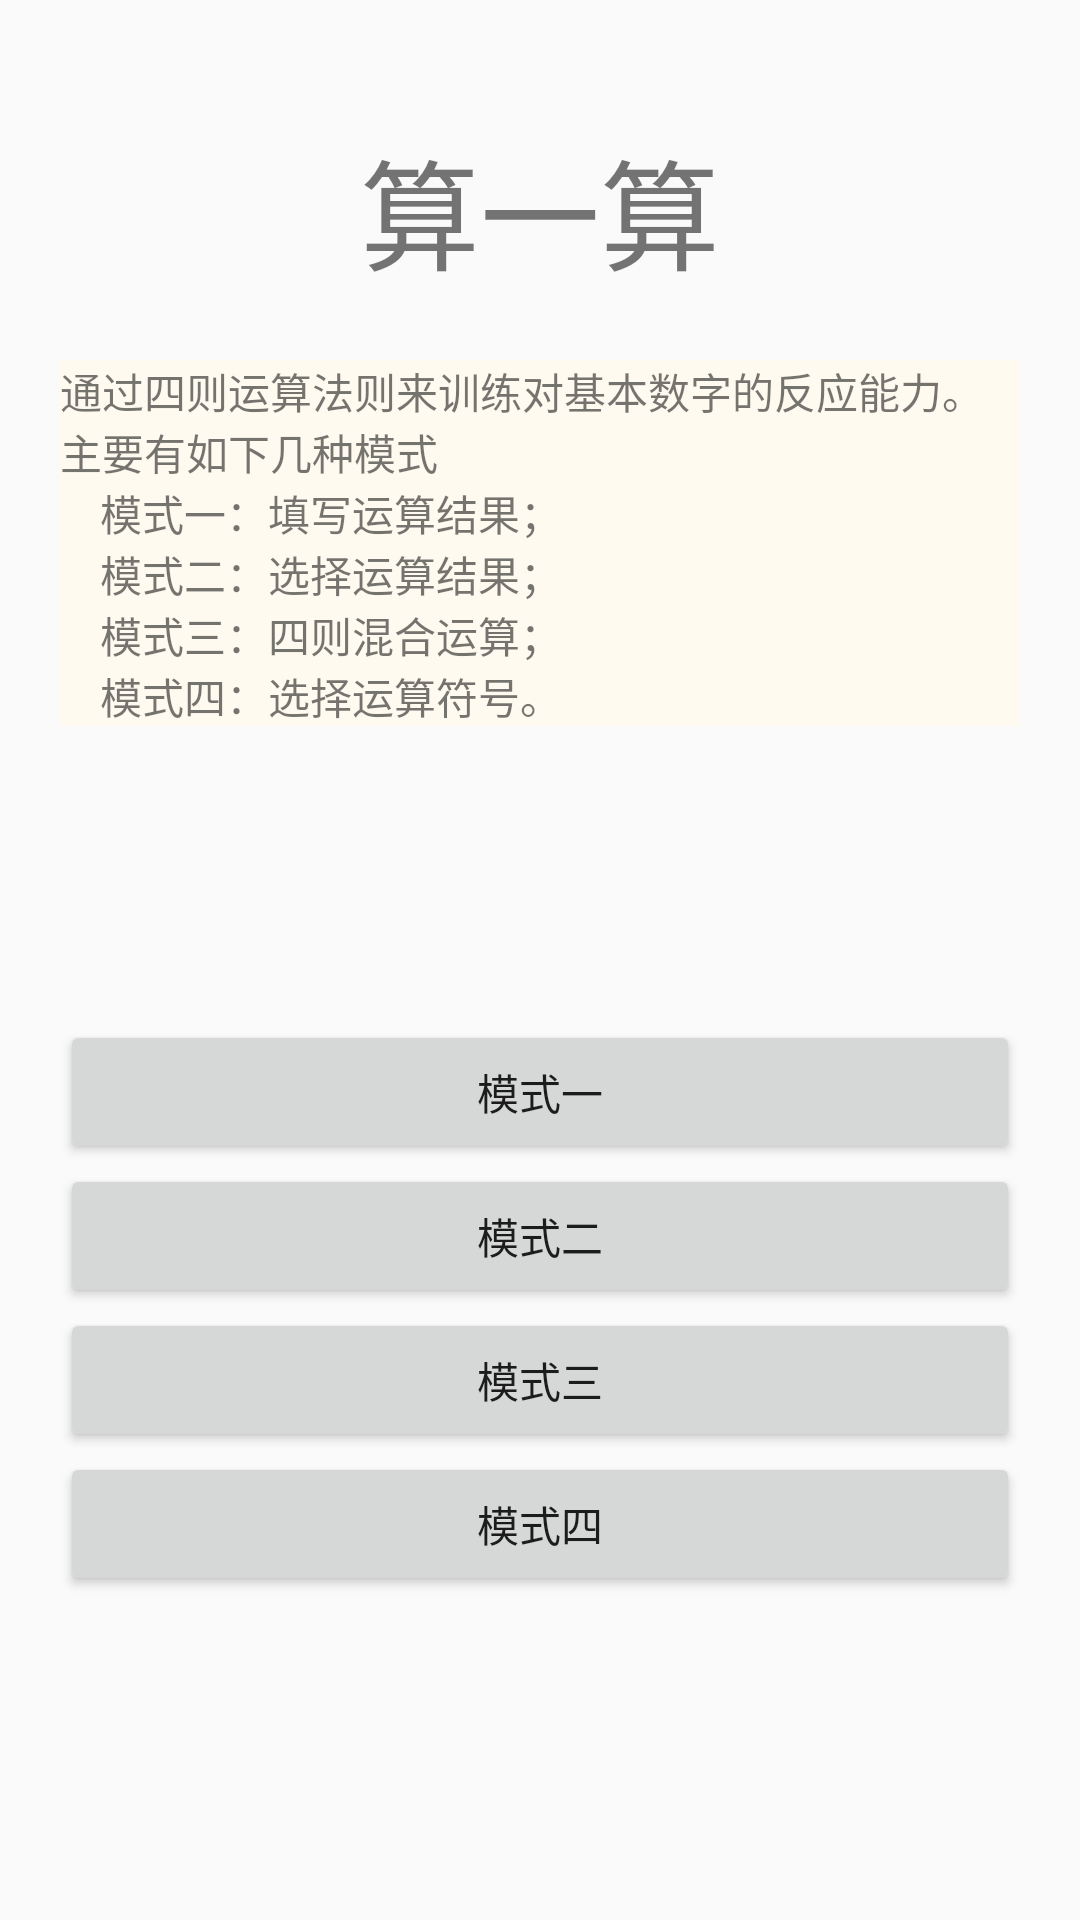

Android layout source for this screen:
<!-- AndroidManifest.xml: application theme AppTheme -->
<!-- res/layout/activity_main.xml -->
<?xml version="1.0" encoding="utf-8"?>
<LinearLayout xmlns:android="http://schemas.android.com/apk/res/android"
              android:layout_width="match_parent"
              android:layout_height="match_parent"
              android:orientation="vertical">

    <LinearLayout
        android:layout_width="match_parent"
        android:layout_height="0dp"
        android:layout_margin="20dp"
        android:layout_weight="1"
        android:orientation="vertical">

        <TextView
            android:layout_width="match_parent"
            android:layout_height="100dp"
            android:gravity="center"
            android:text="@string/app_name"
            android:textSize="40dp"/>

        <TextView
            android:layout_width="match_parent"
            android:layout_height="wrap_content"
            android:background="#FFFAF0"
            android:text="@string/game_rule"
            android:textSize="14dp"/>

    </LinearLayout>

    <LinearLayout
        android:layout_width="match_parent"
        android:layout_height="0dp"
        android:layout_margin="20dp"
        android:layout_weight="1"
        android:orientation="vertical">

        <Button
            android:id="@+id/model_one"
            android:layout_width="match_parent"
            android:layout_height="wrap_content"
            android:text="@string/model_one"/>

        <Button
            android:id="@+id/model_two"
            android:layout_width="match_parent"
            android:layout_height="wrap_content"
            android:text="@string/model_two"/>

        <Button
            android:id="@+id/model_three"
            android:layout_width="match_parent"
            android:layout_height="wrap_content"
            android:text="@string/model_three"/>

        <Button
            android:id="@+id/model_four"
            android:layout_width="match_parent"
            android:layout_height="wrap_content"
            android:text="@string/model_four"/>

    </LinearLayout>

</LinearLayout>
<!-- resources referenced by this layout -->
<resources>
  <string name="app_name">算一算</string>
  <string name="game_rule">通过四则运算法则来训练对基本数字的反应能力。\n主要有如下几种模式\n    模式一：填写运算结果；\n    模式二：选择运算结果；\n    模式三：四则混合运算；\n    模式四：选择运算符号。</string>
  <string name="model_four">模式四</string>
  <string name="model_one">模式一</string>
  <string name="model_three">模式三</string>
  <string name="model_two">模式二</string>
  <style name="AppTheme" parent="Theme.AppCompat.Light.NoActionBar">
          
          <item name="colorPrimary">@color/colorPrimary</item>
          <item name="colorPrimaryDark">@color/colorPrimaryDark</item>
          <item name="colorAccent">@color/colorAccent</item>
      </style>
  <color name="colorPrimary">#3F51B5</color>
  <color name="colorPrimaryDark">#303F9F</color>
  <color name="colorAccent">#FF4081</color>
</resources>
